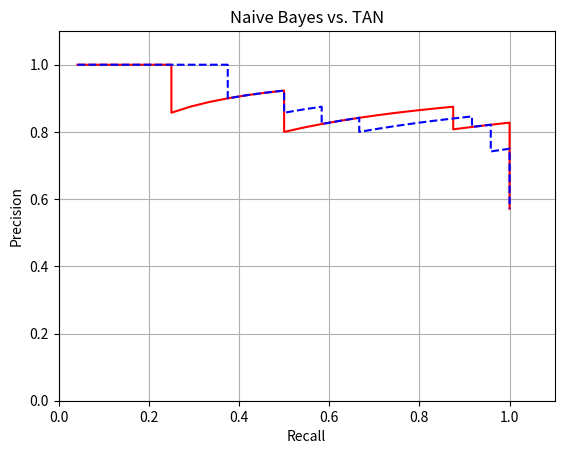

Python code for this plot: (Note: this script raises an exception after producing the figure.)
#!/usr/bin/env python2
# -*- coding: utf-8 -*-
"""
Created on Sat Mar 10 20:05:40 2018

@author: yashtrivedi
"""
import matplotlib.pyplot as plt

X_naive = [0.041666666666666664, 0.08333333333333333, 0.125, 0.16666666666666666, 0.20833333333333334, 0.25, 0.25, 0.2916666666666667, 0.3333333333333333, 0.375, 0.4166666666666667, 0.4583333333333333, 0.5, 0.5, 0.5, 0.5416666666666666, 0.5833333333333334, 0.625, 0.6666666666666666, 0.7083333333333334, 0.75, 0.7916666666666666, 0.8333333333333334, 0.875, 0.875, 0.875, 0.9166666666666666, 0.9583333333333334, 1.0, 1.0, 1.0, 1.0, 1.0, 1.0, 1.0, 1.0, 1.0, 1.0, 1.0, 1.0, 1.0, 1.0]
Y_naive = [1.0, 1.0, 1.0, 1.0, 1.0, 1.0, 0.8571428571428571, 0.875, 0.8888888888888888, 0.9, 0.9090909090909091, 0.9166666666666666, 0.9230769230769231, 0.8571428571428571, 0.8, 0.8125, 0.8235294117647058, 0.8333333333333334, 0.8421052631578947, 0.85, 0.8571428571428571, 0.8636363636363636, 0.8695652173913043, 0.875, 0.84, 0.8076923076923077, 0.8148148148148148, 0.8214285714285714, 0.8275862068965517, 0.8, 0.7741935483870968, 0.75, 0.7272727272727273, 0.7058823529411765, 0.6857142857142857, 0.6666666666666666, 0.6486486486486487, 0.631578947368421, 0.6153846153846154, 0.6, 0.5853658536585366, 0.5714285714285714]

X_tan = [0.041666666666666664, 0.08333333333333333, 0.125, 0.16666666666666666, 0.20833333333333334, 0.25, 0.2916666666666667, 0.3333333333333333, 0.375, 0.375, 0.4166666666666667, 0.4583333333333333, 0.5, 0.5, 0.5416666666666666, 0.5833333333333334, 0.5833333333333334, 0.625, 0.6666666666666666, 0.6666666666666666, 0.7083333333333334, 0.75, 0.7916666666666666, 0.8333333333333334, 0.875, 0.9166666666666666, 0.9166666666666666, 0.9583333333333334, 0.9583333333333334, 0.9583333333333334, 0.9583333333333334, 1.0, 1.0, 1.0, 1.0, 1.0, 1.0, 1.0, 1.0, 1.0, 1.0, 1.0]
Y_tan = [1.0, 1.0, 1.0, 1.0, 1.0, 1.0, 1.0, 1.0, 1.0, 0.9, 0.9090909090909091, 0.9166666666666666, 0.9230769230769231, 0.8571428571428571, 0.8666666666666667, 0.875, 0.8235294117647058, 0.8333333333333334, 0.8421052631578947, 0.8, 0.8095238095238095, 0.8181818181818182, 0.8260869565217391, 0.8333333333333334, 0.84, 0.8461538461538461, 0.8148148148148148, 0.8214285714285714, 0.7931034482758621, 0.7666666666666667, 0.7419354838709677, 0.75, 0.7272727272727273, 0.7058823529411765, 0.6857142857142857, 0.6666666666666666, 0.6486486486486487, 0.631578947368421, 0.6153846153846154, 0.6, 0.5853658536585366, 0.5714285714285714]

f = plt.figure()

plt.plot(X_naive, Y_naive, 'r-')
plt.plot(X_tan, Y_tan, 'b--')
plt.xlim(0.0, 1.1)
plt.ylim(0.0, 1.1)

plt.xlabel('Recall')
plt.ylabel('Precision')
plt.title('Naive Bayes vs. TAN')

plt.grid()
plt.show()

f.savefig("/Users/<user>/hw3plot2c.pdf", bbox_inches='tight')